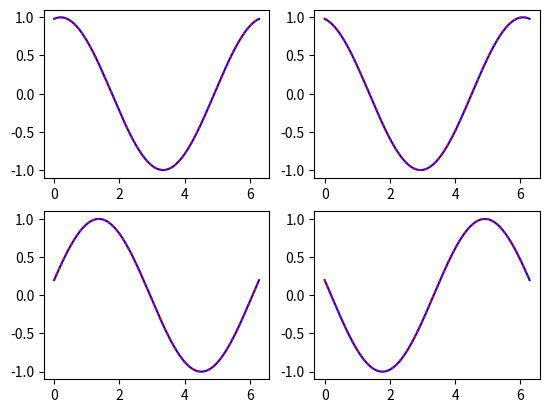

Python code for this plot:
# Copyright 2021 IBM Inc. All rights reserved
# SPDX-License-Identifier: Apache2.0

# Licensed under the Apache License, Version 2.0 (the "License");
# you may not use this file except in compliance with the License.
# You may obtain a copy of the License at
#
#    http://www.apache.org/licenses/LICENSE-2.0
#
# Unless required by applicable law or agreed to in writing, software
# distributed under the License is distributed on an "AS IS" BASIS,
# WITHOUT WARRANTIES OR CONDITIONS OF ANY KIND, either express or implied.
# See the License for the specific language governing permissions and
# limitations under the License.

# This file is part of the code to reproduce the results in the paper:
# [redacted]
# arXiv:2007.11629.

import numpy as np
import matplotlib.pyplot as plt

phi = np.linspace(0,2*np.pi,10001)

(fig, axs) = plt.subplots(2, 2)

theta = 0.2
axs[0,0].plot(phi,np.cos(theta-phi),'b-',phi,np.cos(theta)*np.cos(phi) + np.sin(theta)*np.sin(phi),'r:')
axs[0,1].plot(phi,np.cos(theta+phi),'b-',phi,np.cos(theta)*np.cos(phi) - np.sin(theta)*np.sin(phi),'r:')
axs[1,0].plot(phi,np.sin(theta+phi),'b-',phi,np.sin(theta)*np.cos(phi) + np.cos(theta)*np.sin(phi),'r:')
axs[1,1].plot(phi,np.sin(theta-phi),'b-',phi,np.sin(theta)*np.cos(phi) - np.cos(theta)*np.sin(phi),'r:')
plt.show()

